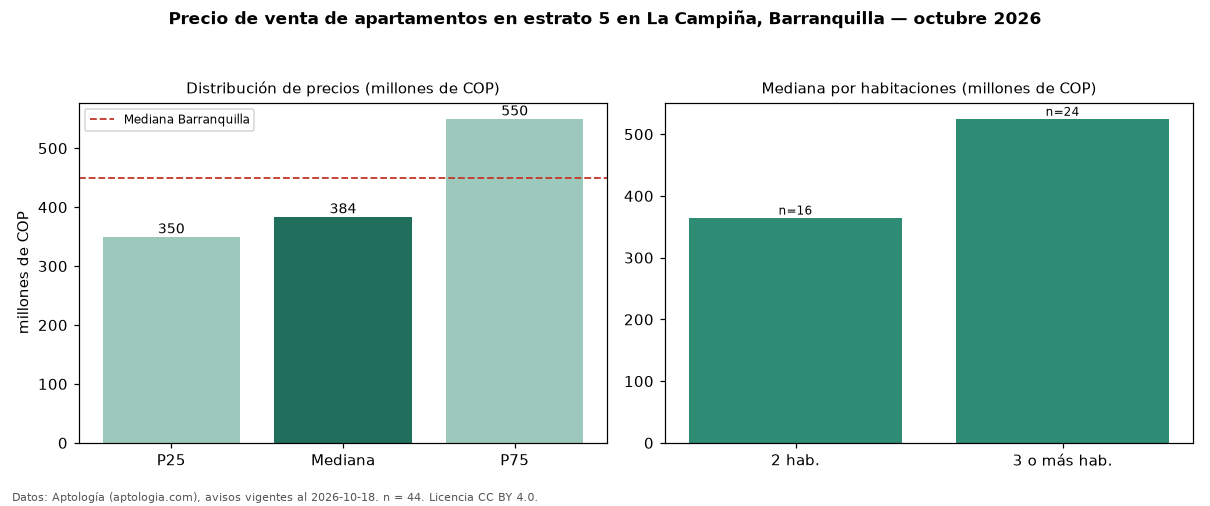

Data behind this chart, as committed beside it:
seccion, metrica, valor, moneda, n
filtro, estrato, 5, , 44
precio, p25, 350000000, COP, 44
precio, mediana, 384000000, COP, 44
precio, p75, 550000000, COP, 44
precio, minimo, 265000000, COP, 44
precio, maximo, 1100000000, COP, 44
m2, mediana_precio_m2, 4666045, COP, 43
m2, area_mediana_m2, 90.0, m2, 43
admin, mediana_admin_mes, 528000, COP, 32
banos, mediana_banos, 2.0, , 
parqueadero, pct_con_parqueadero, 100.0, %, 44
estrato, estrato_mas_frecuente, 5, , 44
habitaciones, 2, 365000000, COP, 16
habitaciones, 3+, 525000000, COP, 24
ciudad, mediana_ciudad_referencia, 450000000, COP, 
ciudad, mediana_m2_ciudad, 4531707, COP, 
fuente, fecha_datos, 2026-10-18, , 
fuente, atribucion, https://www.aptologia.com/venta/barranqu…, , 
fuente, licencia, CC BY 4.0, , 
